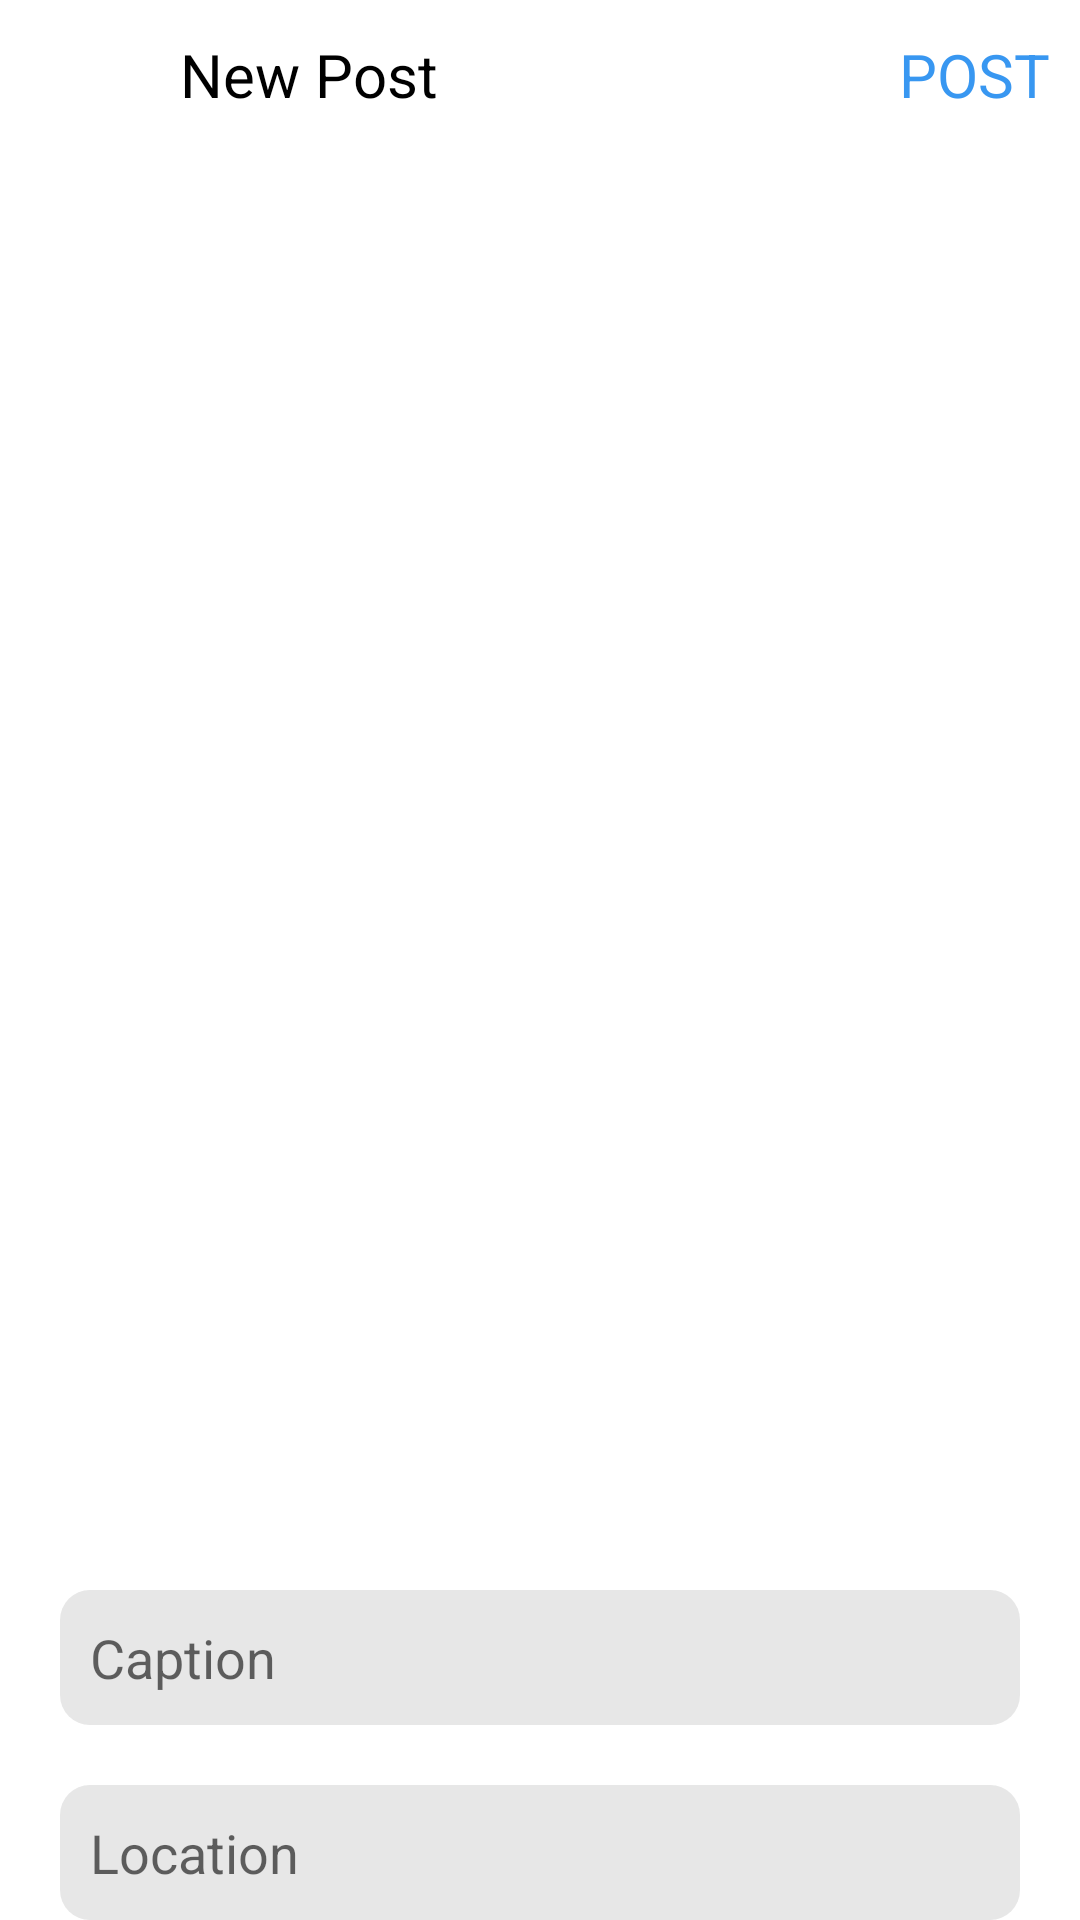

This screen was rendered from an Android layout file. Write that file and the resources it references.
<!-- AndroidManifest.xml: application theme Theme.LearningApp -->
<!-- res/layout/activity_post.xml -->
<?xml version="1.0" encoding="utf-8"?>
<RelativeLayout xmlns:android="http://schemas.android.com/apk/res/android"
    xmlns:app="http://schemas.android.com/apk/res-auto"
    xmlns:tools="http://schemas.android.com/tools"
    android:layout_width="match_parent"
    android:layout_height="match_parent"
    tools:context=".PostActivity">

    <RelativeLayout
        android:id="@+id/topBar"
        android:layout_width="match_parent"
        android:layout_height="50dp"
        android:layout_marginStart="10dp"
        android:layout_marginEnd="10dp">

    <ImageView
        android:id="@+id/close"
        android:layout_width="30dp"
        android:layout_height="30dp"
        android:layout_alignParentStart="true"
        android:src="@drawable/close"
        android:layout_centerVertical="true"/>

        <TextView
            android:layout_width="wrap_content"
            android:layout_height="wrap_content"
            android:text="New Post"
            android:layout_centerVertical="true"
            android:layout_toEndOf="@id/close"
            android:layout_marginStart="20dp"
            android:textSize="20sp"
            android:textColor="@color/black"/>

        <TextView
            android:id="@+id/post"
            android:layout_width="wrap_content"
            android:layout_height="wrap_content"
            android:text="POST"
            android:layout_centerVertical="true"
            android:layout_alignParentEnd="true"
            android:textSize="20sp"
            android:textColor="@color/primary"/>

    </RelativeLayout>

    <RelativeLayout
        android:layout_width="match_parent"
        android:layout_height="match_parent"
        android:layout_below="@id/topBar"
        android:layout_marginTop="10dp">

        <ImageView
            android:layout_width="match_parent"
            android:layout_height="450dp"
            android:id="@+id/userPost"
            android:src="@mipmap/ic_launcher_round"/>

        <EditText
            android:id="@+id/caption"
            android:layout_width="match_parent"
            android:layout_height="45dp"
            android:layout_marginStart="20dp"
            android:layout_marginEnd="20dp"
            android:hint="Caption"
            android:padding="10dp"
            android:background="@drawable/edit_text_bg"
            android:layout_below="@id/userPost"
            android:layout_marginTop="20dp"/>

        <EditText
            android:id="@+id/location"
            android:layout_width="match_parent"
            android:layout_height="45dp"
            android:layout_marginStart="20dp"
            android:layout_marginEnd="20dp"
            android:hint="Location"
            android:padding="10dp"
            android:background="@drawable/edit_text_bg"
            android:layout_below="@id/caption"
            android:layout_marginTop="20dp"/>


    </RelativeLayout>

</RelativeLayout>
<!-- resources referenced by this layout -->
<resources>
  <color name="black">#000000</color>
  <color name="primary">#3897F1</color>
  <!-- drawable edit_text_bg (drawable) -->
  <?xml version="1.0" encoding="utf-8"?>
  <shape xmlns:android="http://schemas.android.com/apk/res/android"
      android:shape="rectangle">
  
      <solid android:color="@color/text_disabled"/>
      <corners android:radius="10dp"/>
  
  
  </shape>
  <style name="Theme.LearningApp" parent="Theme.MaterialComponents.Light.NoActionBar">
          
          <item name="colorPrimary">@color/black</item>
          <item name="colorPrimaryVariant">@color/black</item>
          <item name="colorOnPrimary">@color/white</item>
          
          <item name="colorSecondary">@color/teal_200</item>
          <item name="colorSecondaryVariant">@color/teal_700</item>
          <item name="colorOnSecondary">@color/black</item>
          
          <item name="android:statusBarColor">?attr/colorOnPrimary</item>
          
      </style>
  <color name="text_disabled">#C6E1E1E1</color>
  <color name="white">#FFFFFFFF</color>
  <color name="teal_200">#FFFFFFFF</color>
  <color name="teal_700">#FFFFFFFF</color>
</resources>
